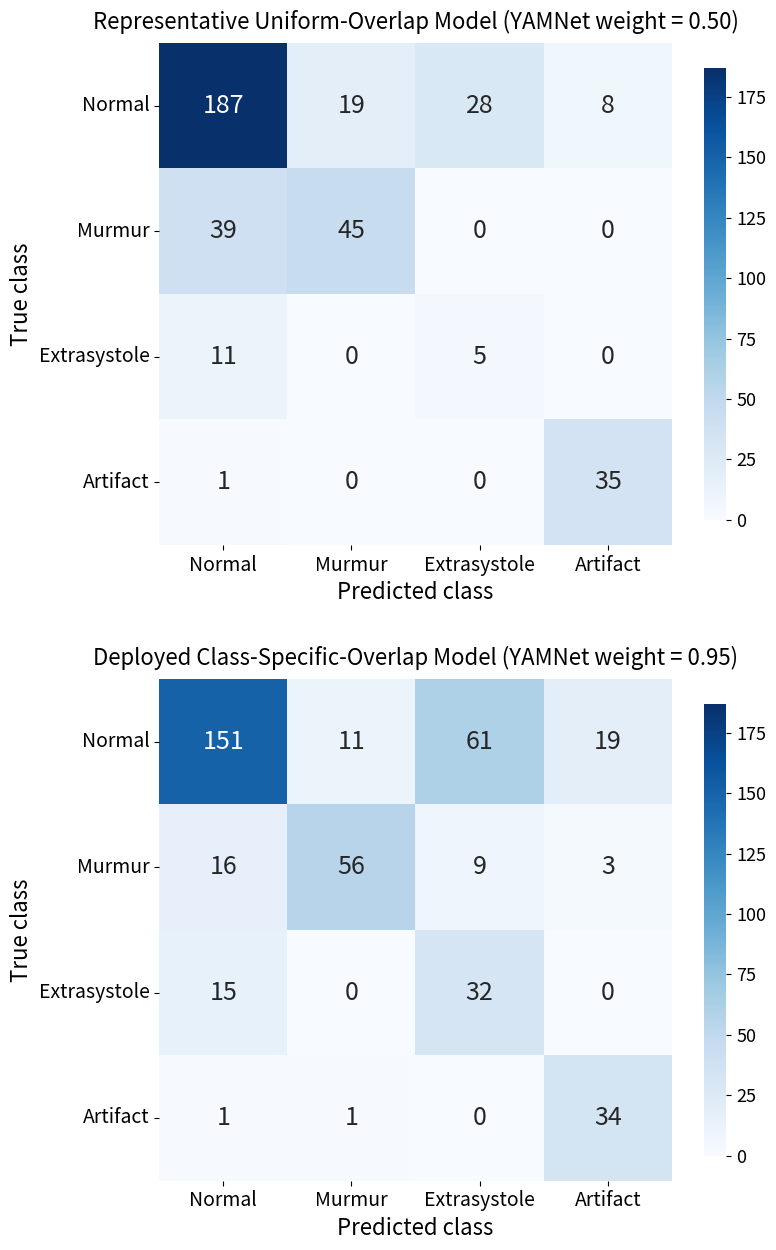

Write the Python code that produced this figure. (Note: this script raises an exception after producing the figure.)
"""Confusion matrices for the representative uniform-overlap model and the
deployed class-specific-overlap model, stacked vertically.
Values are from PCG_Report_Visualizations_FINAL.ipynb (cell 24)."""
import numpy as np
import matplotlib
matplotlib.use("Agg")
import matplotlib.pyplot as plt
import seaborn as sns

CLASS_NAMES = ["Normal", "Murmur", "Extrasystole", "Artifact"]
cm_uniform = np.array([[187, 19, 28, 8], [39, 45, 0, 0], [11, 0, 5, 0], [1, 0, 0, 35]])
cm_class_specific = np.array([[151, 11, 61, 19], [16, 56, 9, 3], [15, 0, 32, 0], [1, 1, 0, 34]])
vmax = max(cm_uniform.max(), cm_class_specific.max())

fig, axes = plt.subplots(2, 1, figsize=(8.2, 12.6))
panels = [(cm_uniform, "Representative Uniform-Overlap Model (YAMNet weight = 0.50)"),
          (cm_class_specific, "Deployed Class-Specific-Overlap Model (YAMNet weight = 0.95)")]
for ax, (cm, title) in zip(axes, panels):
    sns.heatmap(cm, annot=True, fmt="d", cmap="Blues", vmin=0, vmax=vmax,
                xticklabels=CLASS_NAMES, yticklabels=CLASS_NAMES, ax=ax,
                annot_kws={"size": 18}, cbar_kws={"shrink": 0.9})
    ax.set_title(title, fontsize=16, pad=10)
    ax.set_xlabel("Predicted class", fontsize=16)
    ax.set_ylabel("True class", fontsize=16)
    ax.tick_params(axis="both", labelsize=14)
    ax.set_yticklabels(CLASS_NAMES, rotation=0)
    ax.collections[0].colorbar.ax.tick_params(labelsize=13)
fig.tight_layout(h_pad=3.0)
fig.savefig("images/fig_confusion_matrices_overlap_comparison_stacked.png", dpi=200, bbox_inches="tight")
print("saved")
